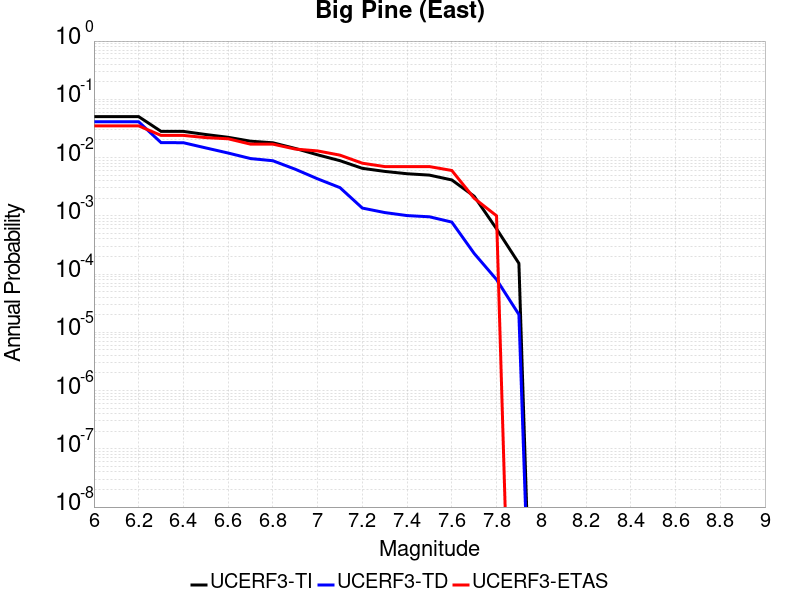

Data behind this chart, as committed beside it:
Magnitude, UCERF3-TI Prob, UCERF3-TD Prob, UCERF3-ETAS Prob
6.0, 0.05043, 0.0411, 0.035
6.1, 0.05043, 0.0411, 0.035
6.2, 0.05043, 0.0411, 0.035
6.3, 0.02819, 0.01806, 0.024
6.4, 0.02811, 0.01798, 0.024
6.5, 0.02487, 0.01464, 0.022
6.6, 0.02226, 0.01196, 0.021
6.7, 0.0191, 0.009616, 0.017
6.8, 0.01793, 0.00882, 0.017
6.9, 0.01434, 0.006306, 0.014
7.0, 0.01114, 0.004312, 0.013
7.1, 0.008841, 0.003046, 0.011
7.2, 0.006532, 0.001358, 0.008
7.3, 0.005787, 0.001137, 0.007
7.4, 0.005275, 0.001009, 0.007
7.5, 0.004996, 9.6186483E-4, 0.007
7.6, 0.004129, 7.8016974E-4, 0.006
7.7, 0.002166, 2.2568674E-4, 0.002
7.8, 5.9813674E-4, 8.049853E-5, 0.001
7.9, 1.5251584E-4, 2.021878E-5, 0.0
